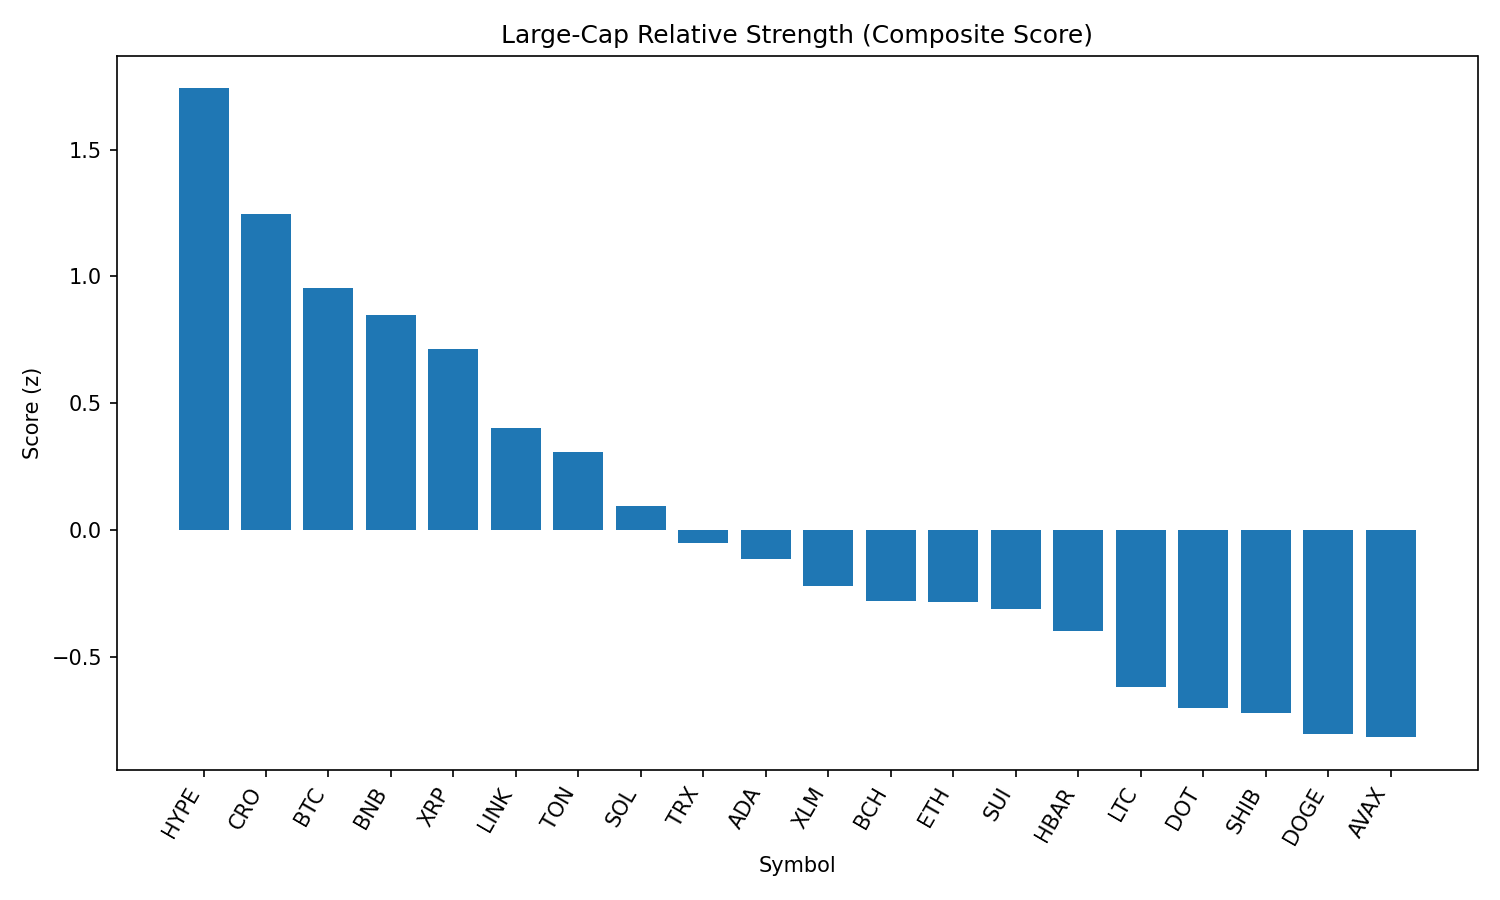

Data behind this chart, as committed beside it:
rank, name, symbol, price, pct_1h, pct_24h, pct_7d, pct_1h_vs_btc, pct_24h_vs_btc, pct_7d_vs_btc, market_cap_rank, market_cap, volume_usd, score
1, Hyperliquid, HYPE, 46.27, 0.1034, 4.005, 5.671, -0.3376, 5.931, 8.47, 14, 15446450884, 497744134, 1.742
2, Cronos, CRO, 0.1611, -0.1266, 1.26, 10.52, -0.5676, 3.186, 13.32, 36, 5403780039, 45485721, 1.248
3, Bitcoin, BTC, 112410, 0.441, -1.926, -2.8, 0.0, 0.0, 0.0, 1, 2238485324159, 53346789378, 0.9528
4, BNB, BNB, 867.2, 0.02306, -0.5165, 3.421, -0.4179, 1.409, 6.221, 5, 120813316034, 2226071440, 0.8465
5, XRP, XRP, 2.97, 0.2708, -2.266, -0.9652, -0.1702, -0.3405, 1.835, 3, 176426266577, 7100943498, 0.7146
6, Chainlink, LINK, 24.62, 0.2889, -4.068, -2.173, -0.1521, -2.142, 0.6263, 13, 16695789464, 2228607418, 0.4015
7, Toncoin, TON, 3.23, 0.1999, -3.342, -3.894, -0.2411, -1.416, -1.094, 27, 8297067496, 233543590, 0.3061
8, Solana, SOL, 197.7, -0.1999, -5.196, 8.316, -0.6409, -3.271, 11.12, 6, 106867836523, 14209379916, 0.09294
9, TRON, TRX, 0.353, -0.2466, -3.404, 1.377, -0.6876, -1.478, 4.177, 9, 33416281176, 1687457434, -0.05067
10, Cardano, ADA, 0.8714, -0.07188, -3.739, -3.906, -0.5129, -1.813, -1.106, 11, 31792905894, 3158764786, -0.1156
11, Stellar, XLM, 0.3956, -0.2065, -3.34, -3.47, -0.6475, -1.414, -0.6703, 18, 12407021178, 389184069, -0.2203
12, Bitcoin Cash, BCH, 564.5, -0.1804, -5.157, 0.2754, -0.6214, -3.232, 3.075, 21, 11241603908, 253471296, -0.281
13, Ethereum, ETH, 4634, -0.6057, -3.862, 6.904, -1.047, -1.936, 9.704, 2, 559836047127, 52683508284, -0.2857
14, Sui, SUI, 3.49, -0.1232, -5.023, -2.489, -0.5642, -3.097, 0.3108, 19, 12233951792, 2153547236, -0.3126
15, Hedera, HBAR, 0.2397, -0.3594, -3.825, -1.332, -0.8004, -1.899, 1.467, 23, 10150602280, 410459249, -0.3972
16, Litecoin, LTC, 112.3, -0.1016, -6.583, -4.526, -0.5426, -4.658, -1.727, 26, 8559764829, 1053531009, -0.6178
17, Polkadot, DOT, 3.9, -0.5208, -4.803, -0.09811, -0.9618, -2.877, 2.702, 34, 5937358133, 484490715, -0.7032
18, Shiba Inu, SHIB, 1.24e-05, -0.5264, -4.311, -1.875, -0.9674, -2.385, 0.9244, 29, 7305368896, 353539835, -0.7214
19, Dogecoin, DOGE, 0.2197, -0.4732, -5.732, -0.7119, -0.9142, -3.806, 2.088, 10, 33087543291, 3752386116, -0.8033
20, Avalanche, AVAX, 24.35, -0.6457, -5.351, 2.751, -1.087, -3.425, 5.55, 22, 10287856978, 996494211, -0.8174
21, Uniswap, UNI, 10.18, -0.2658, -8.697, -1.962, -0.7068, -6.771, 0.8375, 32, 6115082803, 581880647, -1.036
